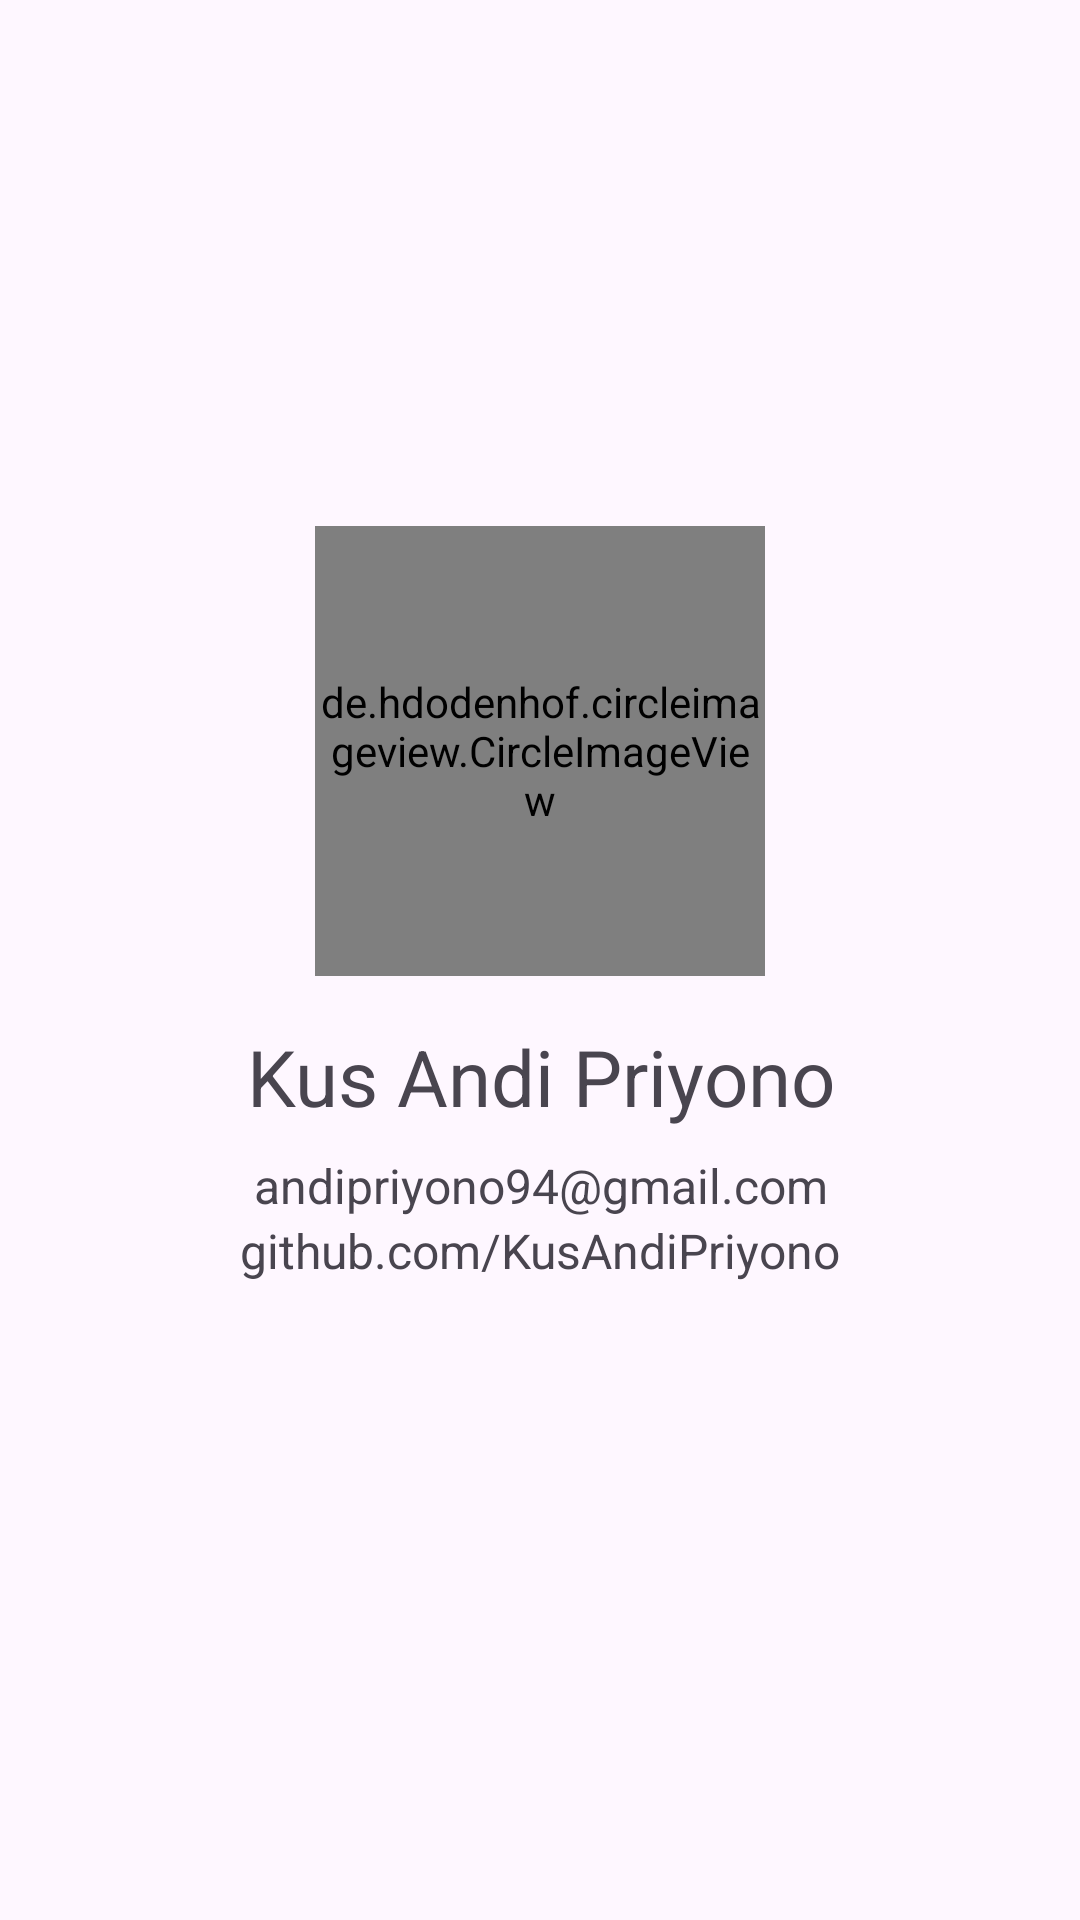

Here is an Android app screen rendered from its layout file. Give the layout XML and the strings, colors and styles it references.
<!-- AndroidManifest.xml: application theme Theme.SubmissionAplikasiStoryApp -->
<!-- res/layout/fragment_profile.xml -->
<?xml version="1.0" encoding="utf-8"?>
<LinearLayout xmlns:android="http://schemas.android.com/apk/res/android"
    xmlns:tools="http://schemas.android.com/tools"
    android:layout_width="match_parent"
    android:layout_height="match_parent"
    android:orientation="vertical"
    tools:context=".view.main.profile.ProfileFragment">

    <ImageView
        android:id="@+id/iv_background"
        android:layout_width="match_parent"
        android:layout_height="250dp"
        android:contentDescription="@string/background"
        android:scaleType="centerCrop"
        android:src="@drawable/bg_profile" />

    <de.hdodenhof.circleimageview.CircleImageView
        android:id="@+id/iv_profile"
        android:layout_width="150dp"
        android:layout_height="150dp"
        android:layout_gravity="center_horizontal"
        android:layout_marginTop="-75dp"
        android:src="@drawable/foto_profil" />

    <TextView
        android:layout_width="match_parent"
        android:layout_height="wrap_content"
        android:layout_marginTop="16dp"
        android:layout_marginBottom="8dp"
        android:gravity="center"
        android:text="@string/profile_name"
        android:textSize="26sp" />

    <TextView
        android:layout_width="match_parent"
        android:layout_height="wrap_content"
        android:gravity="center"
        android:text="@string/profile_email"
        android:textSize="16sp" />

    <TextView
        android:layout_width="match_parent"
        android:layout_height="wrap_content"
        android:gravity="center"
        android:text="@string/account_github"
        android:textSize="16sp" />

</LinearLayout>
<!-- resources referenced by this layout -->
<resources>
  <string name="account_github">github.com/KusAndiPriyono</string>
  <string name="background">Background</string>
  <string name="profile_email">andipriyono94@gmail.com</string>
  <string name="profile_name">Kus Andi Priyono</string>
  <style name="Theme.SubmissionAplikasiStoryApp" parent="Theme.Material3.DayNight">
          
          
  
      </style>
</resources>
